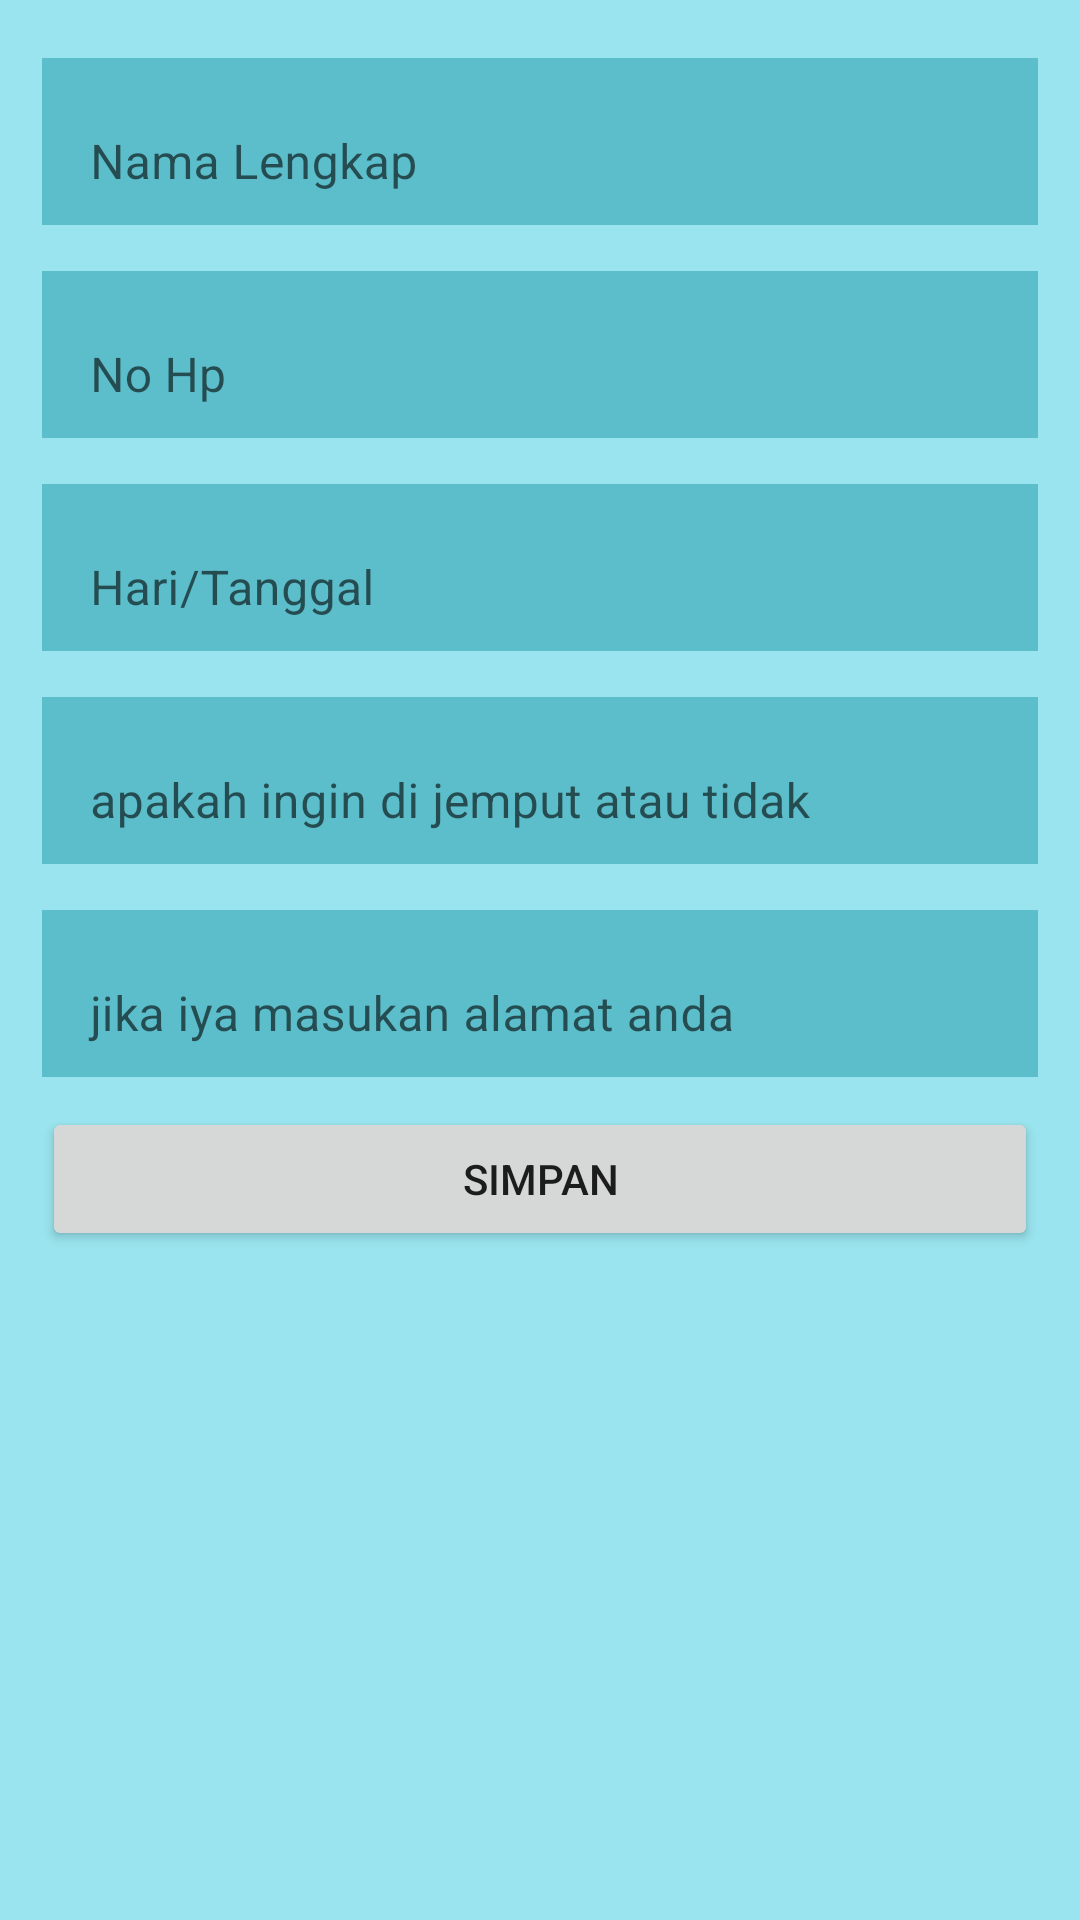

Layout XML and referenced resources for this Android screen:
<!-- AndroidManifest.xml: application theme Theme.Projek_akhir -->
<!-- res/layout/transaksi.xml -->
<?xml version="1.0" encoding="utf-8"?>
<ScrollView xmlns:android="http://schemas.android.com/apk/res/android"
    xmlns:app="http://schemas.android.com/apk/res-auto"
    xmlns:tools="http://schemas.android.com/tools"
    android:layout_width="match_parent"
    android:layout_height="match_parent"
    android:background="#6600BCD4"
    tools:context=".transaksi">

    <LinearLayout
        android:layout_width="match_parent"
        android:layout_height="wrap_content"
        android:orientation="vertical"
        android:padding="14dp">

        <com.google.android.material.textfield.TextInputLayout
            android:layout_width="match_parent"
            android:layout_height="wrap_content"
            app:boxBackgroundColor="@color/white"
            app:boxBackgroundMode="outline">

            <EditText
                android:id="@+id/nama"
                android:layout_width="match_parent"
                android:layout_height="wrap_content"
                android:background="#66028697"
                android:hint="Nama Lengkap"
                android:inputType="textPersonName" />
        </com.google.android.material.textfield.TextInputLayout>

        <com.google.android.material.textfield.TextInputLayout
            android:layout_width="match_parent"
            android:layout_height="wrap_content"
            android:layout_marginTop="10dp"
            app:boxBackgroundColor="@color/white"
            app:boxBackgroundMode="outline">

            <EditText
                android:id="@+id/nohp"
                android:layout_width="match_parent"
                android:layout_height="wrap_content"
                android:background="#66028697"
                android:hint="No Hp"
                android:inputType="textPersonName" />
        </com.google.android.material.textfield.TextInputLayout>

        <com.google.android.material.textfield.TextInputLayout
            android:layout_width="match_parent"
            android:layout_height="wrap_content"
            android:layout_marginTop="10dp"
            app:boxBackgroundColor="@color/white"
            app:boxBackgroundMode="outline">

            <EditText
                android:id="@+id/date"
                android:layout_width="match_parent"
                android:layout_height="wrap_content"
                android:background="#66028697"
                android:hint="Hari/Tanggal"
                android:inputType="textPersonName" />
        </com.google.android.material.textfield.TextInputLayout>

        <com.google.android.material.textfield.TextInputLayout
            android:layout_width="match_parent"
            android:layout_height="wrap_content"
            android:layout_marginTop="10dp"
            app:boxBackgroundColor="@color/white"
            app:boxBackgroundMode="outline">

            <EditText
                android:id="@+id/pilih"
                android:layout_width="match_parent"
                android:layout_height="wrap_content"
                android:background="#66028697"
                android:hint="apakah ingin di jemput atau tidak"
                android:inputType="textPersonName" />
        </com.google.android.material.textfield.TextInputLayout>

        <com.google.android.material.textfield.TextInputLayout
            android:layout_width="match_parent"
            android:layout_height="wrap_content"
            android:layout_marginTop="10dp"
            app:boxBackgroundColor="@color/white"
            app:boxBackgroundMode="outline">

            <EditText
                android:id="@+id/alamat"
                android:layout_width="match_parent"
                android:layout_height="wrap_content"
                android:background="#66028697"
                android:hint="jika iya masukan alamat anda"
                android:inputType="textPersonName" />
        </com.google.android.material.textfield.TextInputLayout>

        <Button
            android:id="@+id/btnnext"
            android:layout_width="match_parent"
            android:layout_height="wrap_content"
            android:layout_marginTop="10dp"
            android:text="Simpan" />

    </LinearLayout>

</ScrollView>
<!-- resources referenced by this layout -->
<resources>
  <style name="Theme.Projek_akhir" parent="Theme.MaterialComponents.DayNight.DarkActionBar">
          
          <item name="colorPrimary">@color/purple_500</item>
          <item name="colorPrimaryVariant">@color/purple_700</item>
          <item name="colorOnPrimary">@color/white</item>
          
          <item name="colorSecondary">@color/teal_200</item>
          <item name="colorSecondaryVariant">@color/teal_700</item>
          <item name="colorOnSecondary">@color/black</item>
          
          <item name="android:statusBarColor" tools:targetApi="l">?attr/colorPrimaryVariant</item>
          
      </style>
  <!-- not gathered from this repository: default colours our renderer supplied (Android Studio template values) -->
  <color name="purple_500">#FF6200EE</color>
  <color name="purple_700">#FF3700B3</color>
  <color name="teal_200">#FF03DAC5</color>
  <color name="teal_700">#FF018786</color>
  <color name="black">#FF000000</color>
  <color name="white">#FFFFFFFF</color>
</resources>
